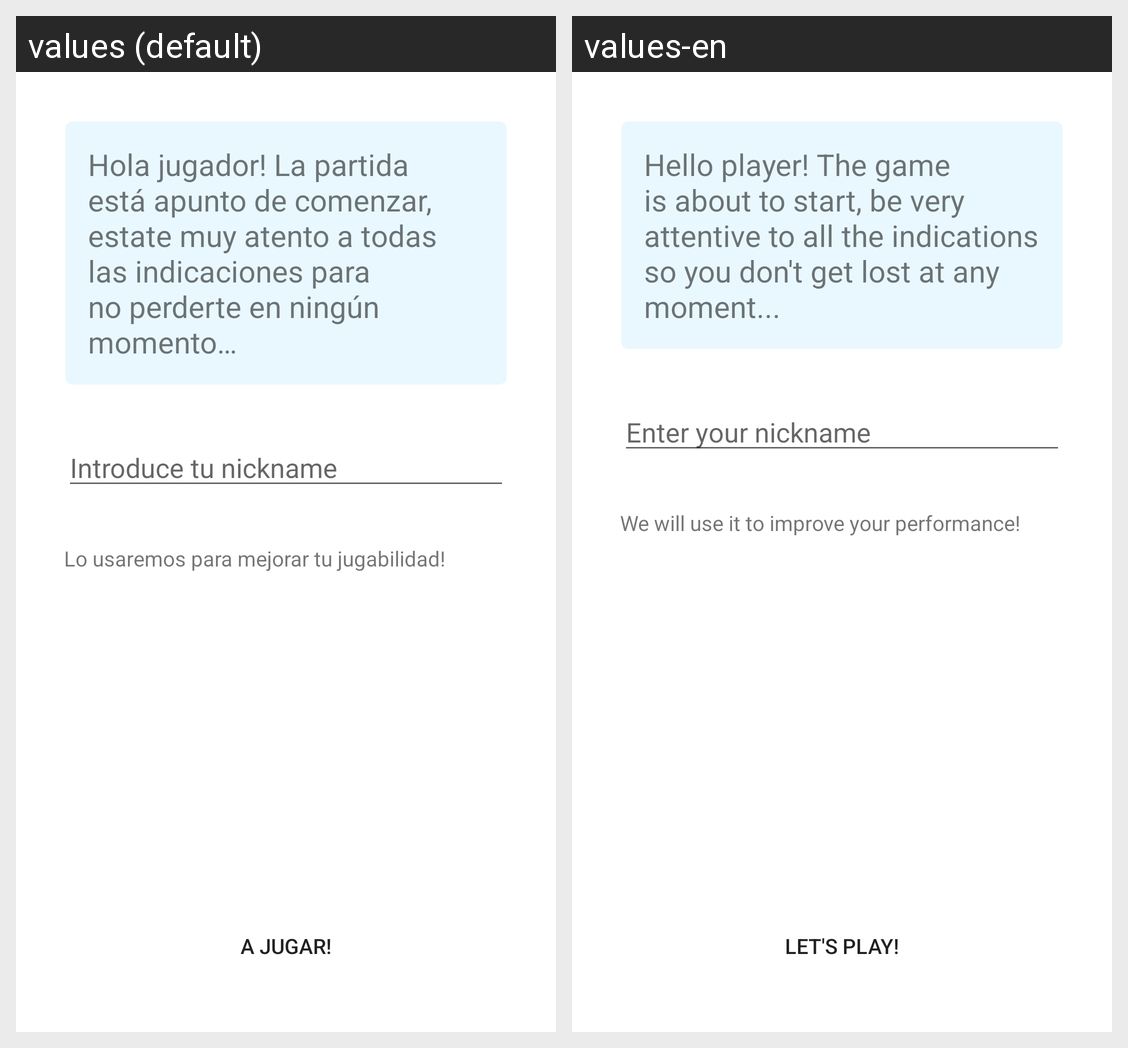

Locale-by-locale string values for the Android screen shown in this grid:
Android screen res/layout/activity_main.xml rendered under 2 locales, left to right: values (default), values-en. Device: Nexus 5 (rendered at 1080×1920; each locale shown at half size, 540×960, under a caption strip naming it); theme Theme.EBDIP_AlexGheorghe.
Strings drawn on this screen, with the default value and each locale's value (text and hints the layout hard-codes, and strings that could not be matched under every locale, appear in the picture but are not listed):

titulo01
  values: Hola jugador! La partida está apunto de comenzar, estate muy atento a todas las indicaciones para no perderte en ningún momento…
  values-en: Hello player! The game is about to start, be very attentive to all the indications so you don't get lost at any moment...

username
  values: Introduce tu nickname
  values-en: Enter your nickname

avisoJuego
  values: Lo usaremos para mejorar tu jugabilidad!
  values-en: We will use it to improve your performance!

empezarJuego
  values: A jugar!
  values-en: Let's play!
